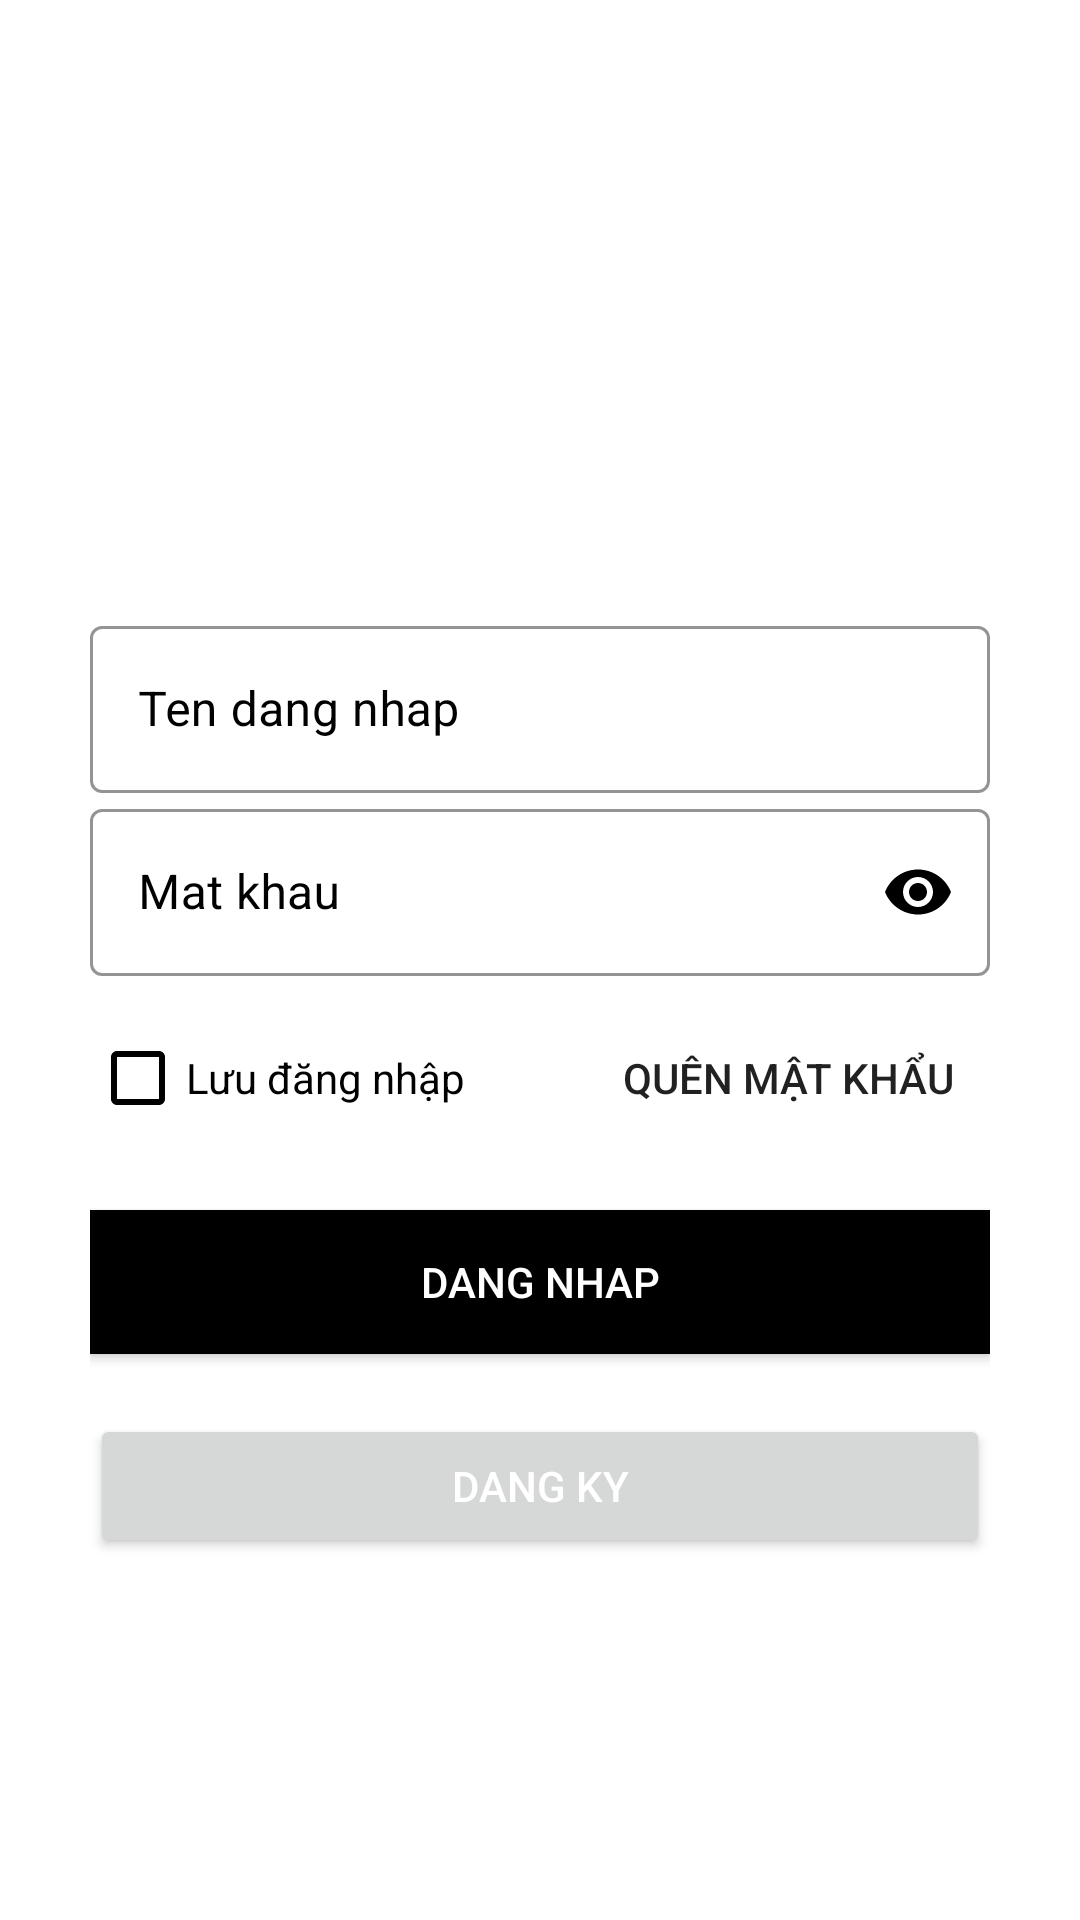

Android layout source for this screen:
<!-- AndroidManifest.xml: application theme Theme.CKQLTV -->
<!-- res/layout/activity_login.xml -->
<?xml version="1.0" encoding="utf-8"?>
<ScrollView xmlns:android="http://schemas.android.com/apk/res/android"
    xmlns:app="http://schemas.android.com/apk/res-auto"
    xmlns:tools="http://schemas.android.com/tools"
    android:layout_width="match_parent"
    android:layout_height="match_parent"
    tools:context=".Vieww.Login"

    android:padding="30dp"
    android:transitionName="transition_login"
    android:id="@+id/layoutLogin">

    <LinearLayout
        android:layout_width="match_parent"
        android:layout_height="wrap_content"
        android:orientation="vertical"
        >

        <ImageView
            android:id="@+id/img_login_backbtn"
            android:layout_width="wrap_content"
            android:layout_height="wrap_content"
            android:onClick="backFromLogin"
            android:padding="5dp"
            android:src="@drawable/ic_baseline_keyboard_backspace_24"

            />

        <TextView
            android:layout_width="wrap_content"
            android:layout_height="wrap_content"

            android:textColor="@color/black"
            android:textSize="40sp"
            android:layout_marginTop="30dp"

            android:textAllCaps="true"
            />
        <LinearLayout
            android:layout_width="match_parent"
            android:layout_height="wrap_content"
            android:orientation="vertical"
            android:layout_marginTop="80dp"
            >
            <com.google.android.material.textfield.TextInputLayout
                android:id="@+id/txtl_login_TenDN"
                android:layout_width="match_parent"
                android:layout_height="wrap_content"
                android:hint="Ten dang nhap"
                style="@style/Widget.MaterialComponents.TextInputLayout.OutlinedBox"

                app:hintTextColor="@color/black"
                app:boxStrokeColor="@color/black"
                app:boxStrokeWidthFocused="2dp"

                app:startIconTint="@color/black"
                android:textColorHint="@color/black"
                app:endIconTint="@color/black"
                app:endIconMode="clear_text"
                >
                <com.google.android.material.textfield.TextInputEditText
                    android:layout_width="match_parent"
                    android:layout_height="match_parent"
                    android:textColor="@color/black"

                    android:inputType="text"
                    />

            </com.google.android.material.textfield.TextInputLayout>
            <com.google.android.material.textfield.TextInputLayout
                android:id="@+id/txtl_login_MatKhau"
                android:layout_width="match_parent"
                android:layout_height="wrap_content"
                android:hint="Mat khau"
                style="@style/Widget.MaterialComponents.TextInputLayout.OutlinedBox"

                app:hintTextColor="@color/black"
                android:textColorHint="@color/black"
                app:boxStrokeColor="@color/black"
                app:boxStrokeWidthFocused="2dp"

                app:startIconTint="@color/black"
                app:endIconTint="@color/black"
                app:endIconMode="password_toggle"
                >
                <com.google.android.material.textfield.TextInputEditText
                    android:layout_width="match_parent"
                    android:layout_height="match_parent"
                    android:textColor="@color/black"

                    android:inputType="textPassword"
                    />

            </com.google.android.material.textfield.TextInputLayout>

        </LinearLayout>

        <RelativeLayout
            android:layout_width="match_parent"
            android:layout_height="wrap_content"
            android:layout_marginTop="10dp"
            >
            <CheckBox
                android:layout_width="wrap_content"
                android:layout_height="wrap_content"
                style="@style/Widget.AppCompat.CompoundButton.CheckBox"
                android:text="Lưu đăng nhập"
                android:buttonTint="@color/black"
                android:layout_centerVertical="true"
                android:textColor="@color/black"
                />
            <Button
                android:layout_width="wrap_content"
                android:layout_height="wrap_content"
                android:text="Quên mật khẩu"

                style="@style/Widget.AppCompat.Button.Borderless"
                android:layout_alignParentEnd="true"
                android:layout_alignParentRight="true"
                />

        </RelativeLayout>

        <Button
            android:id="@+id/btn_login_DangNhap"
            android:layout_width="match_parent"
            android:layout_height="wrap_content"
            android:text="Dang Nhap"

            android:textColor="@color/white"
            android:background="@color/black"
            android:layout_marginTop="20dp"
            />
        <Button
            android:id="@+id/btn_login_DangKy"
            android:layout_width="match_parent"
            android:layout_height="wrap_content"
            android:text="Dang Ky"
            android:textColor="@color/white"
            android:layout_marginTop="20dp"
            android:onClick="callRegisterFromLogin"

            />

    </LinearLayout>
</ScrollView>
<!-- resources referenced by this layout -->
<resources>
  <style name="Theme.CKQLTV" parent="Theme.MaterialComponents.DayNight.DarkActionBar">
          
          <item name="colorPrimary">@color/purple_500</item>
          <item name="colorPrimaryVariant">@color/purple_700</item>
          <item name="colorOnPrimary">@color/white</item>
          
          <item name="colorSecondary">@color/teal_200</item>
          <item name="colorSecondaryVariant">@color/teal_700</item>
          <item name="colorOnSecondary">@color/black</item>
          
          <item name="android:statusBarColor" tools:targetApi="l">?attr/colorPrimaryVariant</item>
          
      </style>
  <!-- not gathered from this repository: default colours our renderer supplied (Android Studio template values) -->
  <color name="purple_500">#FF6200EE</color>
  <color name="purple_700">#FF3700B3</color>
  <color name="teal_200">#FF03DAC5</color>
  <color name="teal_700">#FF018786</color>
  <color name="black">#FF000000</color>
  <color name="white">#FFFFFFFF</color>
</resources>
